Labelled photos from "dataset", an image-classification folder in fucnim17/yolo26-beverage-crate-classification. The possible labels are: allgäuer bügel 20x0.50l, bayr. brauhaus 20x0.50l, becks bier 20x0.50l, bitburger 24x0.33l, brinkhoffs 20x0.50l, budweiser 20x0.50l, coca cola 20x0.50l, coca cola pet 12x1.00l, diebels 24x0.33l, gerolsteiner 24x0.25l, gerolsteiner pet 12x1.00l, hansa 20x0.50l, haus cramer offen 24x0.33l, jever 24x0.33l, kromb. radler 24x0.33l, könig pils stub 20x0.33l, nürburg quelle pet cycle 12x1.00l, oscar maxxum 20x0.50l, paulaner spezi 20x0.50l, paulaner teilbar 20x0.50l, radeberger 24x0.33l, reissdorf 24x0.33l, reissdorf dsp 24x0.33l, rheinfels pet 12x1.00l, salvus pet cycle 12x1.00l, staatl. fachingen 12x0.75l, stauder 20x0.50l, stauder dsp 20x0.50l, traugott alt 20x0.50l, vita malz 24x0.33l, wicküler 20x0.50l.

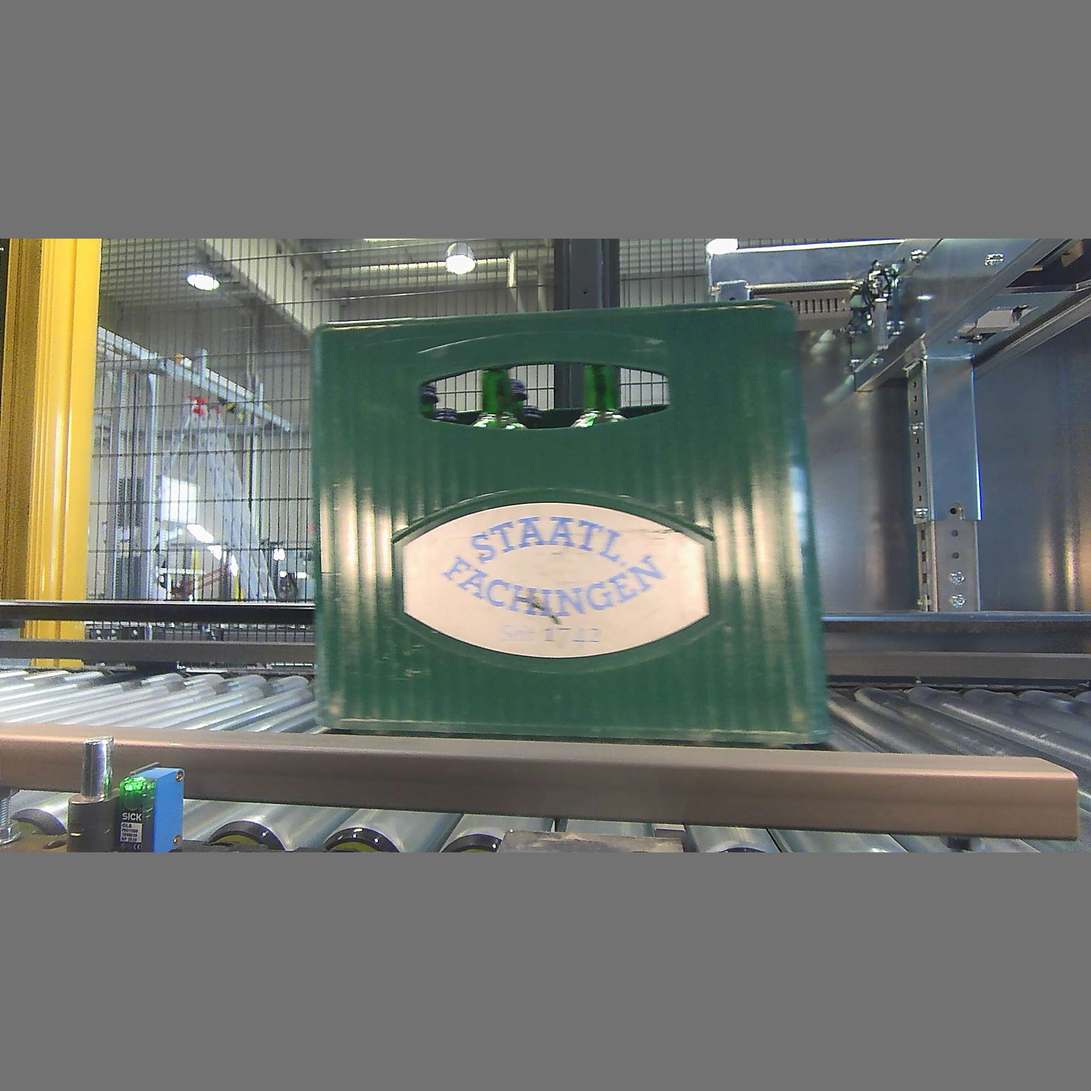
Label: staatl. fachingen 12x0.75l

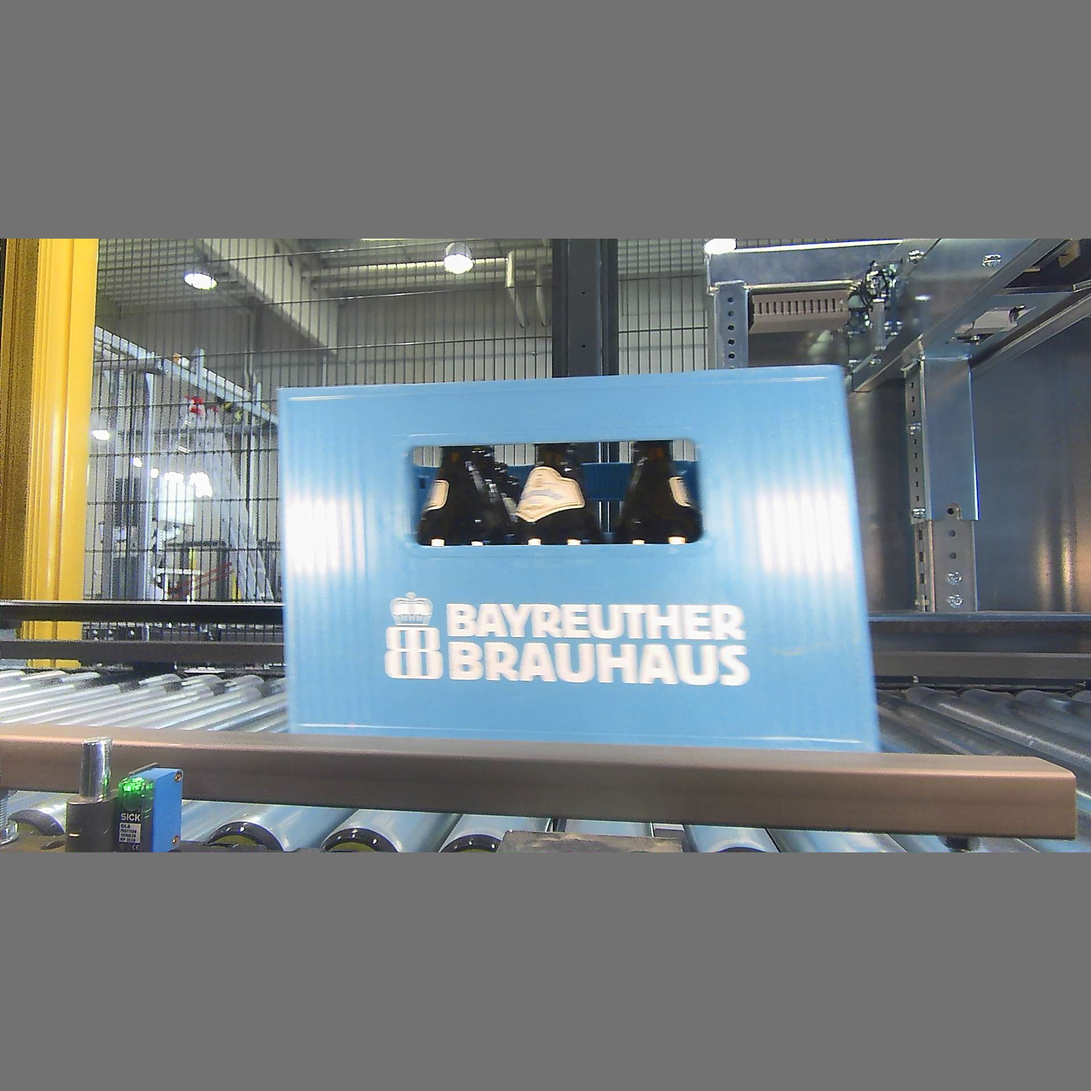
Label: bayr. brauhaus 20x0.50l

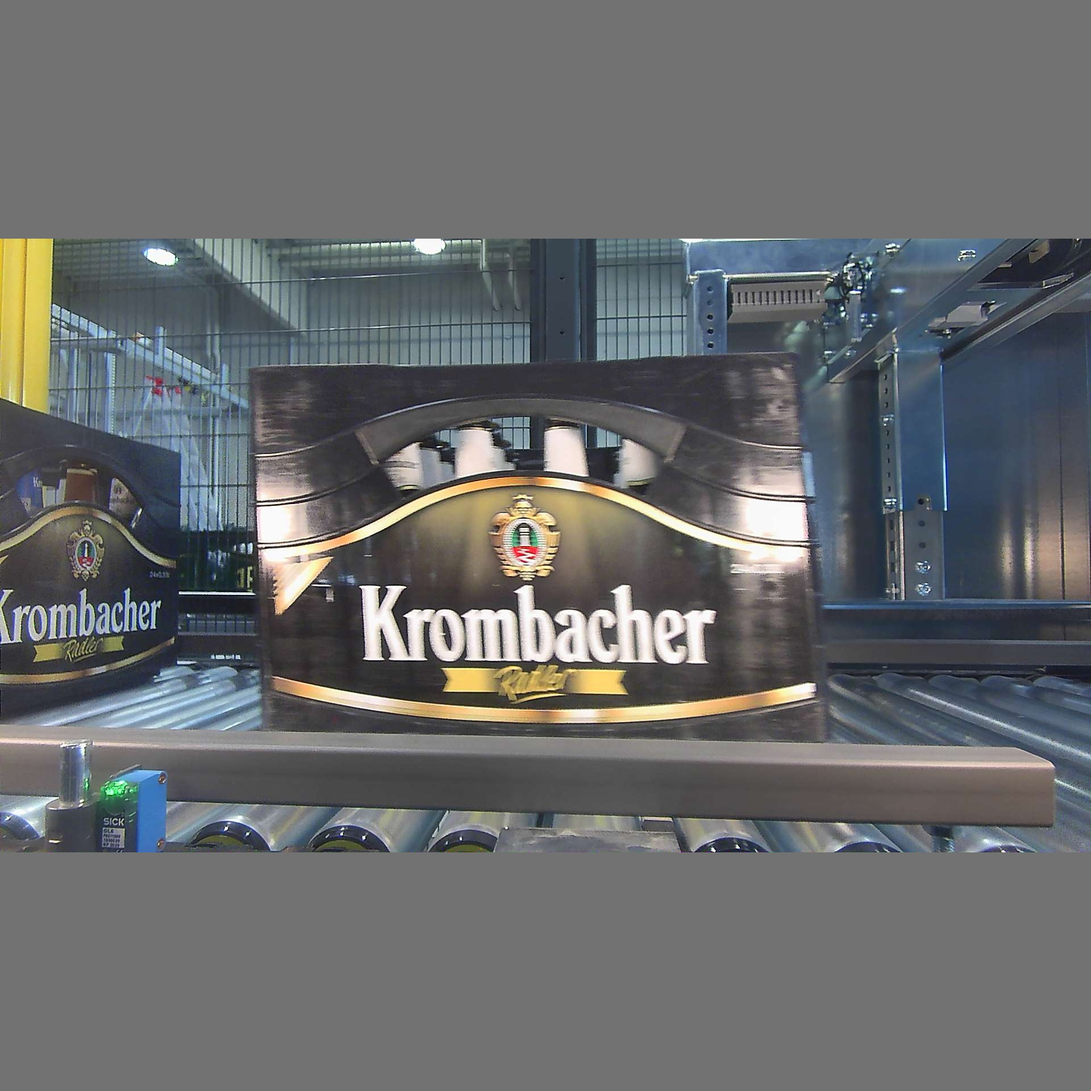
Label: kromb. radler 24x0.33l

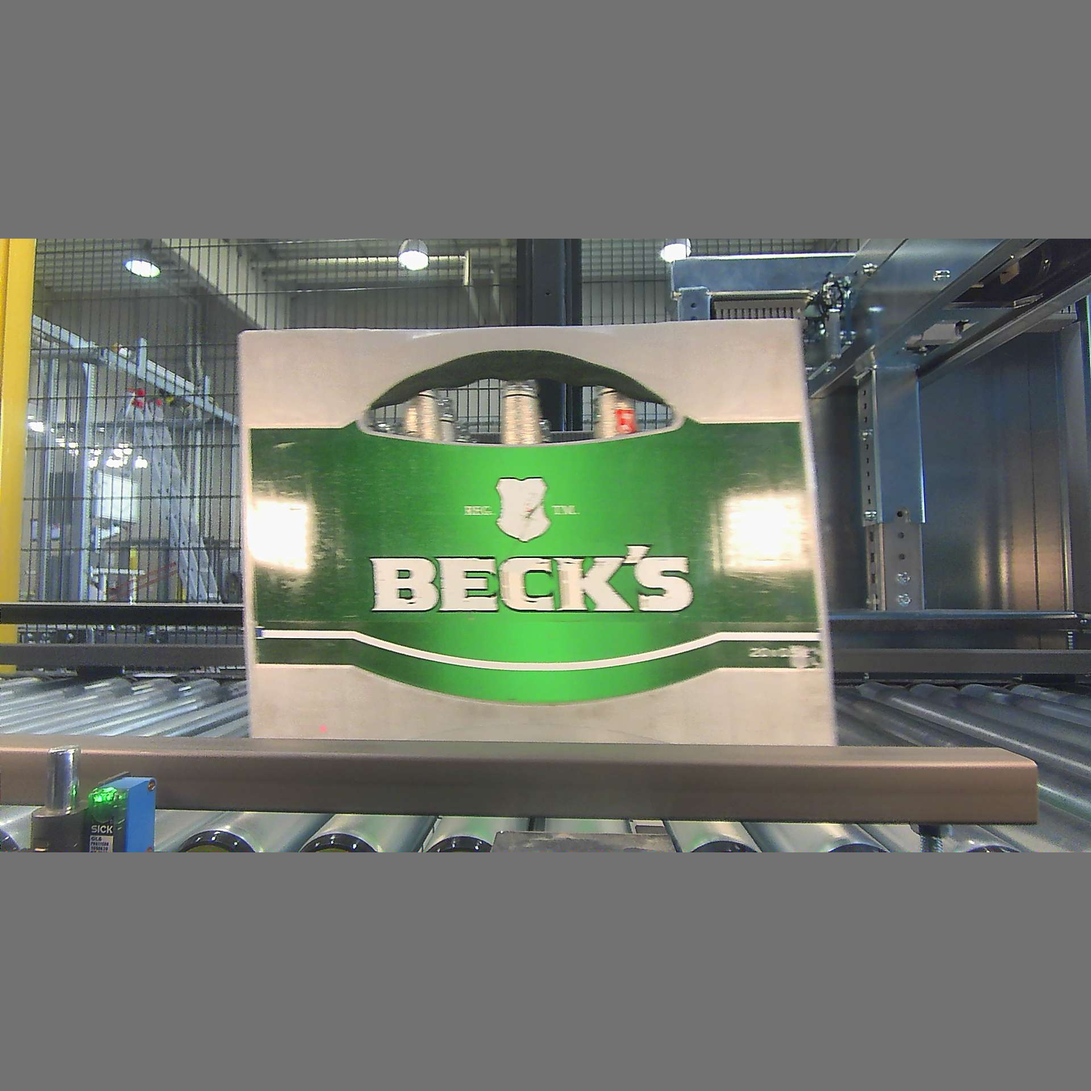
Label: becks bier 20x0.50l

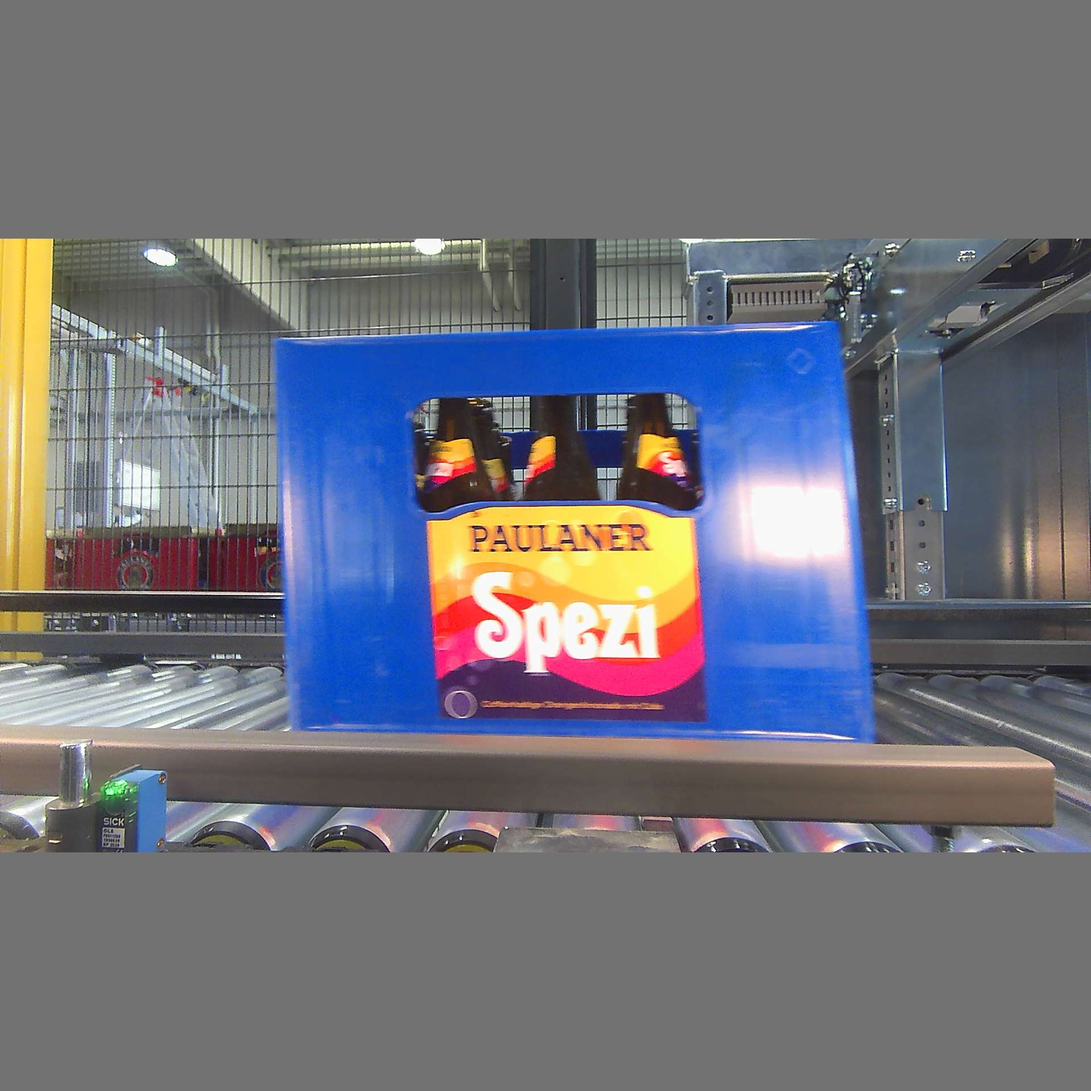
Label: paulaner spezi 20x0.50l

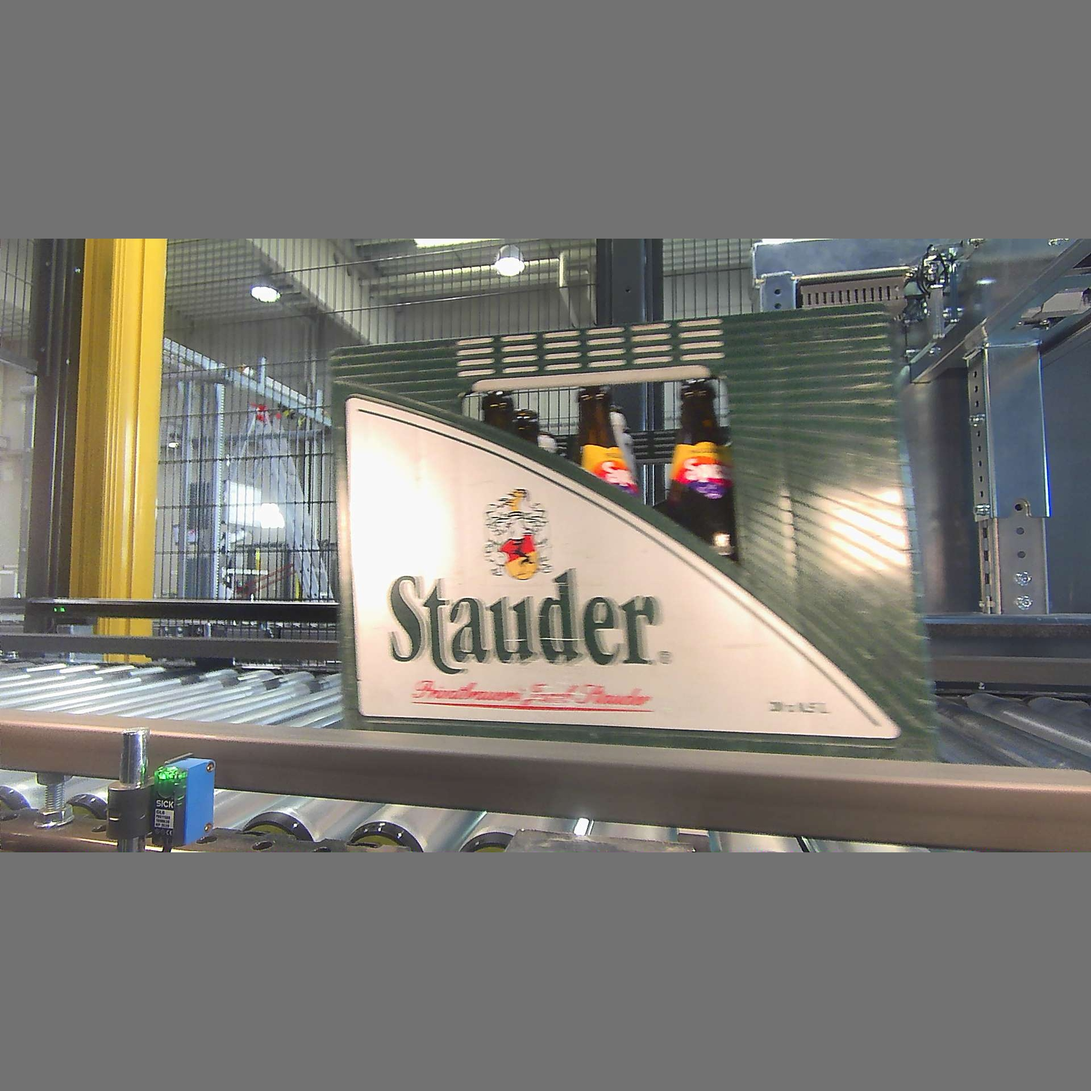
Label: stauder 20x0.50l
